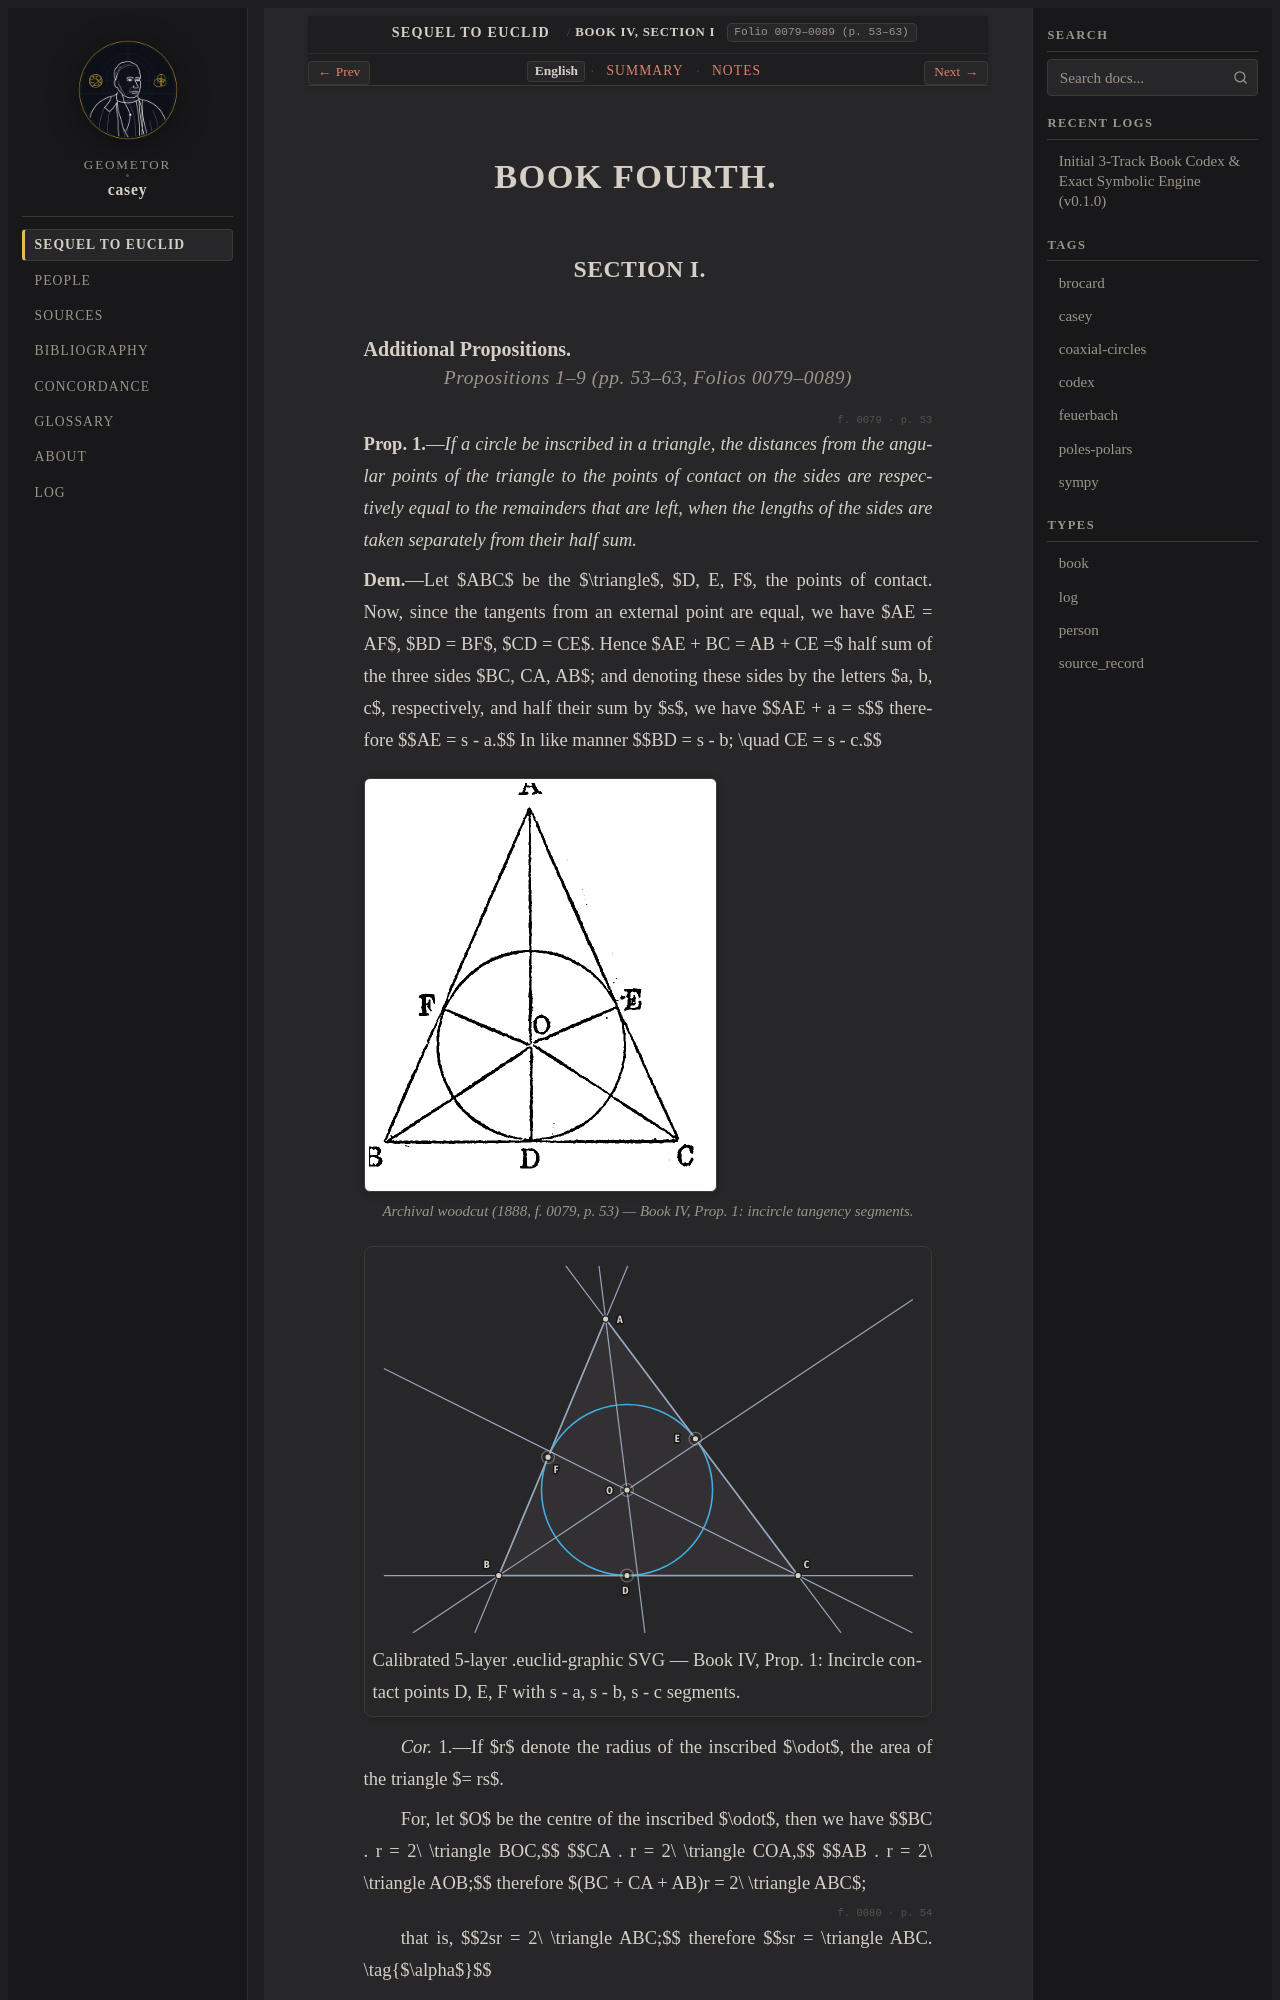

repository: geometor/casey · page: sequel_to_euclid/book_04/section_01-en.html · generator: sphinx

:title: Book IV, Section I: Additional Propositions (Props. 1–9)
:layout: book
:canonical_id: Book IV, Section I
:order: 1
:folio: 0079–0089 (p. 53–63)
:tracks: English: section_01-en | Summary: section_01-summary | Notes: section_01-notes

.. _casey-book-04-sec-01:
.. _casey-book-04-sec-01-en:

BOOK FOURTH.
============

SECTION I.
----------
